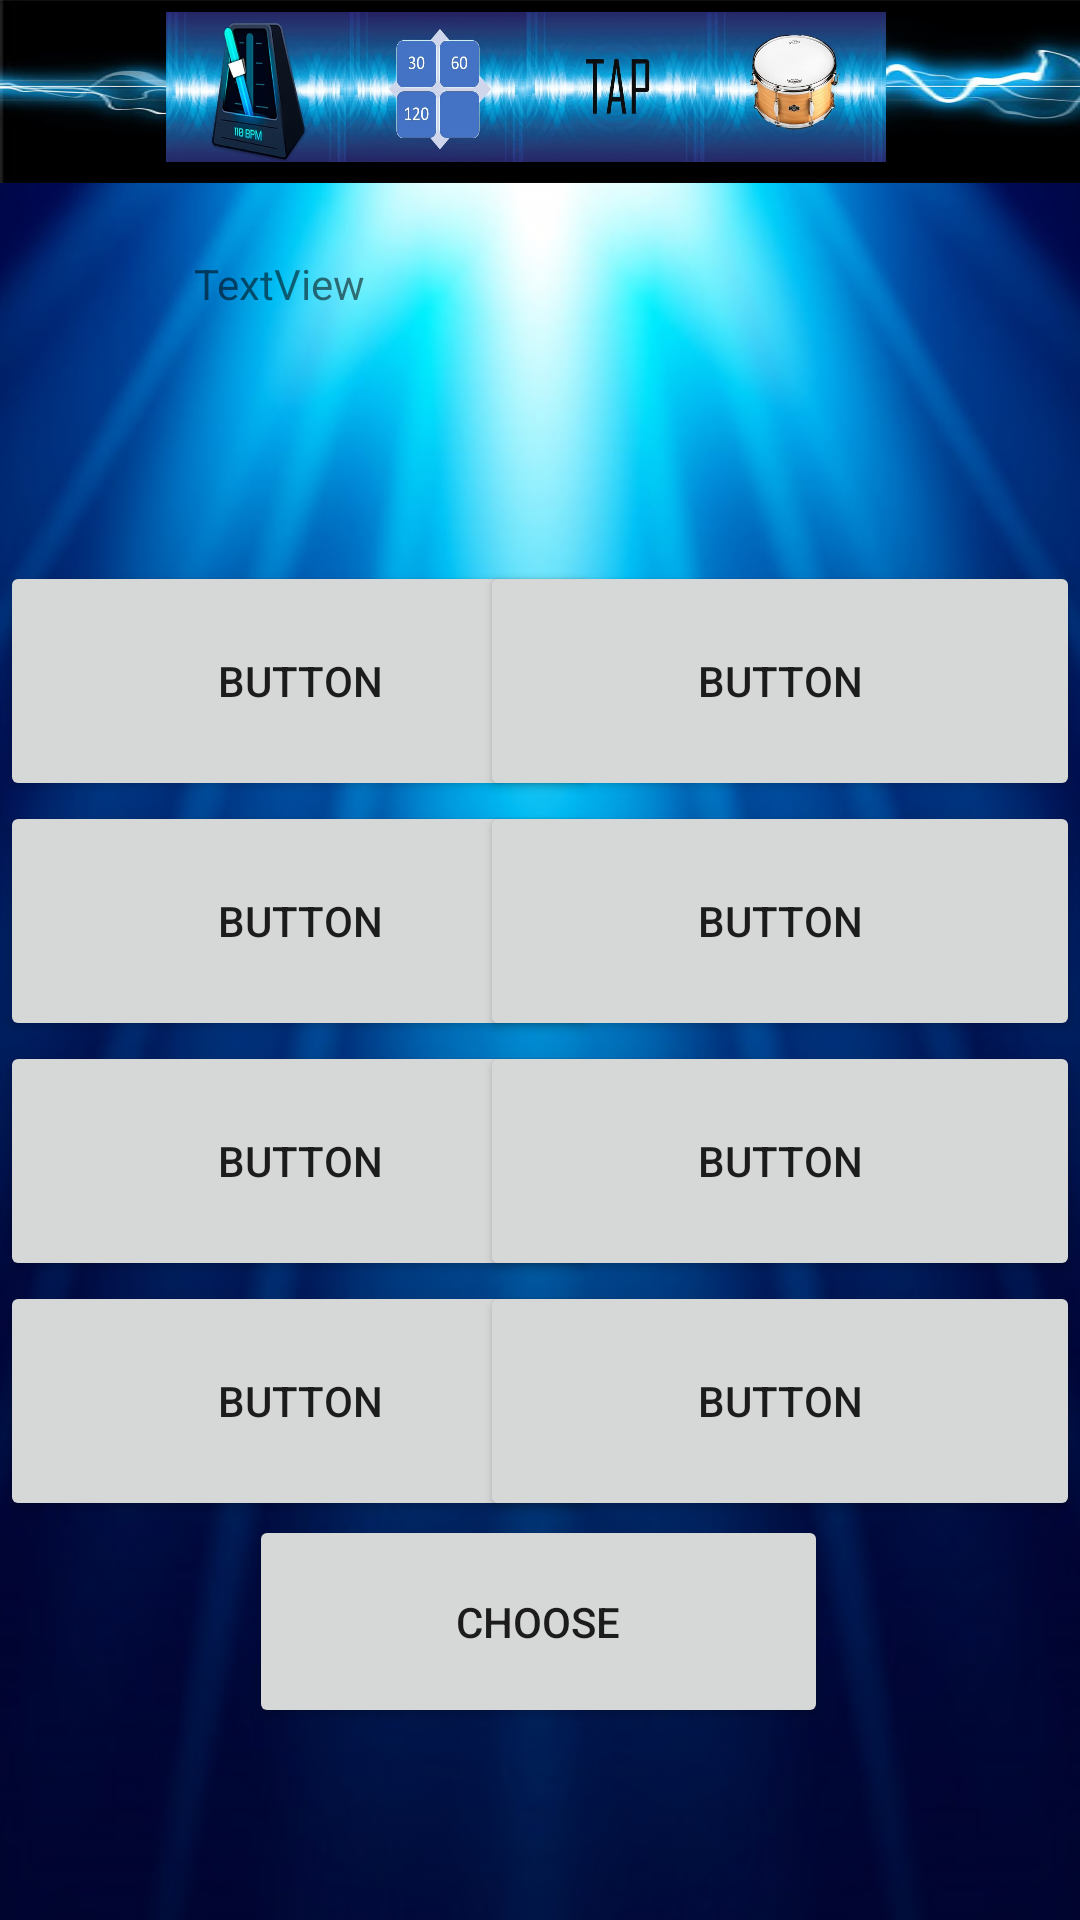

Here is an Android app screen rendered from its layout file. Give the layout XML and the strings, colors and styles it references.
<!-- AndroidManifest.xml: application theme Theme.Metronom -->
<!-- res/layout/template.xml -->
<?xml version="1.0" encoding="utf-8"?>
<androidx.constraintlayout.widget.ConstraintLayout xmlns:android="http://schemas.android.com/apk/res/android"
    xmlns:app="http://schemas.android.com/apk/res-auto"
    xmlns:tools="http://schemas.android.com/tools"
    android:layout_width="match_parent"
    android:layout_height="match_parent"
    tools:context=".TemplateActivity">

    <ImageView
        android:id="@+id/imageView3"
        android:layout_width="498dp"
        android:layout_height="736dp"
        android:background="@drawable/back_pattern"
        app:layout_constraintBottom_toBottomOf="parent"
        app:layout_constraintEnd_toEndOf="parent"
        app:layout_constraintHorizontal_bias="0.505"
        app:layout_constraintStart_toStartOf="parent"
        app:layout_constraintTop_toTopOf="parent"
        app:layout_constraintVertical_bias="0.0" />

    <ImageView
        android:id="@+id/imageViewMenu"
        android:layout_width="474dp"
        android:layout_height="61dp"
        android:background="@drawable/beats3"
        app:layout_constraintBottom_toBottomOf="parent"
        app:layout_constraintEnd_toEndOf="@+id/imageView4"
        app:layout_constraintStart_toStartOf="parent"
        app:layout_constraintTop_toTopOf="parent"
        app:layout_constraintVertical_bias="0.0" />

    <ImageButton
        android:id="@+id/metronom_activity"
        android:layout_width="60dp"
        android:layout_height="50dp"
        android:layout_marginTop="4dp"
        android:background="@drawable/metro"
        app:layout_constraintEnd_toStartOf="@+id/standart_beats_activity"
        app:layout_constraintHorizontal_bias="1.0"
        app:layout_constraintStart_toStartOf="parent"
        app:layout_constraintTop_toTopOf="parent" />

    <ImageButton
        android:id="@+id/standart_beats_activity"
        android:layout_width="60dp"
        android:layout_height="50dp"
        android:layout_marginTop="4dp"
        android:background="@drawable/matrix"
        app:layout_constraintEnd_toStartOf="@+id/tap_activity"
        app:layout_constraintHorizontal_bias="1.0"
        app:layout_constraintStart_toStartOf="parent"
        app:layout_constraintTop_toTopOf="parent" />

    <ImageButton
        android:id="@+id/tap_activity"
        android:layout_width="60dp"
        android:layout_height="50dp"
        android:layout_marginTop="4dp"
        android:background="@drawable/tap"
        app:layout_constraintEnd_toEndOf="parent"
        app:layout_constraintHorizontal_bias="0.584"
        app:layout_constraintStart_toStartOf="parent"
        app:layout_constraintTop_toTopOf="parent" />

    <ImageButton
        android:id="@+id/template_activity"
        android:layout_width="60dp"
        android:layout_height="50dp"
        android:layout_marginTop="4dp"
        android:background="@drawable/bam"
        app:layout_constraintEnd_toEndOf="parent"
        app:layout_constraintHorizontal_bias="0.0"
        app:layout_constraintStart_toEndOf="@+id/tap_activity"
        app:layout_constraintTop_toTopOf="parent" />

    <TextView
        android:id="@+id/textView3"
        android:layout_width="231dp"
        android:layout_height="78dp"
        android:layout_marginTop="24dp"
        android:text="TextView"
        app:layout_constraintEnd_toEndOf="parent"
        app:layout_constraintStart_toStartOf="parent"
        app:layout_constraintTop_toBottomOf="@+id/imageViewMenu" />

    <LinearLayout
        android:layout_width="200dp"
        android:layout_height="380dp"
        android:layout_marginTop="24dp"
        android:orientation="vertical"
        app:layout_constraintStart_toStartOf="parent"
        app:layout_constraintTop_toBottomOf="@+id/textView3">

        <Button
            android:id="@+id/button7"
            android:layout_width="match_parent"
            android:layout_height="80dp"
            android:text="Button" />

        <Button
            android:id="@+id/button17"
            android:layout_width="match_parent"
            android:layout_height="80dp"
            android:text="Button" />

        <Button
            android:id="@+id/button18"
            android:layout_width="match_parent"
            android:layout_height="80dp"
            android:text="Button" />

        <Button
            android:id="@+id/button19"
            android:layout_width="match_parent"
            android:layout_height="80dp"
            android:text="Button" />
    </LinearLayout>

    <LinearLayout
        android:layout_width="200dp"
        android:layout_height="380dp"
        android:layout_marginTop="24dp"
        android:orientation="vertical"
        app:layout_constraintEnd_toEndOf="parent"
        app:layout_constraintTop_toBottomOf="@+id/textView3">

        <Button
            android:id="@+id/button23"
            android:layout_width="match_parent"
            android:layout_height="80dp"
            android:text="Button" />

        <Button
            android:id="@+id/button24"
            android:layout_width="match_parent"
            android:layout_height="80dp"
            android:text="Button" />

        <Button
            android:id="@+id/button25"
            android:layout_width="match_parent"
            android:layout_height="80dp"
            android:text="Button" />

        <Button
            android:id="@+id/button26"
            android:layout_width="match_parent"
            android:layout_height="80dp"
            android:text="Button" />
    </LinearLayout>

    <Button
        android:id="@+id/buttonChoose"
        android:layout_width="193dp"
        android:layout_height="71dp"
        android:layout_marginBottom="64dp"
        android:text="CHOOSE"
        app:layout_constraintBottom_toBottomOf="parent"
        app:layout_constraintEnd_toEndOf="parent"
        app:layout_constraintHorizontal_bias="0.498"
        app:layout_constraintStart_toStartOf="parent" />


</androidx.constraintlayout.widget.ConstraintLayout>
<!-- resources referenced by this layout -->
<resources>
  <!-- drawable back_pattern: jpg bitmap (drawable-v24, 37302 bytes) -->
  <!-- drawable bam: jpg bitmap (drawable-v24, 17949 bytes) -->
  <!-- drawable beats3: jpg bitmap (drawable-v24, 34738 bytes) -->
  <!-- drawable matrix: jpg bitmap (drawable-v24, 15947 bytes) -->
  <!-- drawable metro: jpg bitmap (drawable-v24, 17366 bytes) -->
  <!-- drawable tap: jpg bitmap (drawable-v24, 14177 bytes) -->
  <style name="Theme.Metronom" parent="Theme.MaterialComponents.DayNight.DarkActionBar">
          
          <item name="colorPrimary">@color/purple_500</item>
          <item name="colorPrimaryVariant">@color/purple_700</item>
          <item name="colorOnPrimary">@color/white</item>
          
          <item name="colorSecondary">@color/teal_200</item>
          <item name="colorSecondaryVariant">@color/teal_700</item>
          <item name="colorOnSecondary">@color/black</item>
          
          <item name="android:statusBarColor" tools:targetApi="l">?attr/colorPrimaryVariant</item>
          
      </style>
  <color name="purple_500">#FF6200EE</color>
  <color name="purple_700">#FF3700B3</color>
  <color name="white">#FFFFFFFF</color>
  <color name="teal_200">#FF03DAC5</color>
  <color name="teal_700">#FF018786</color>
  <color name="black">#FF000000</color>
</resources>
